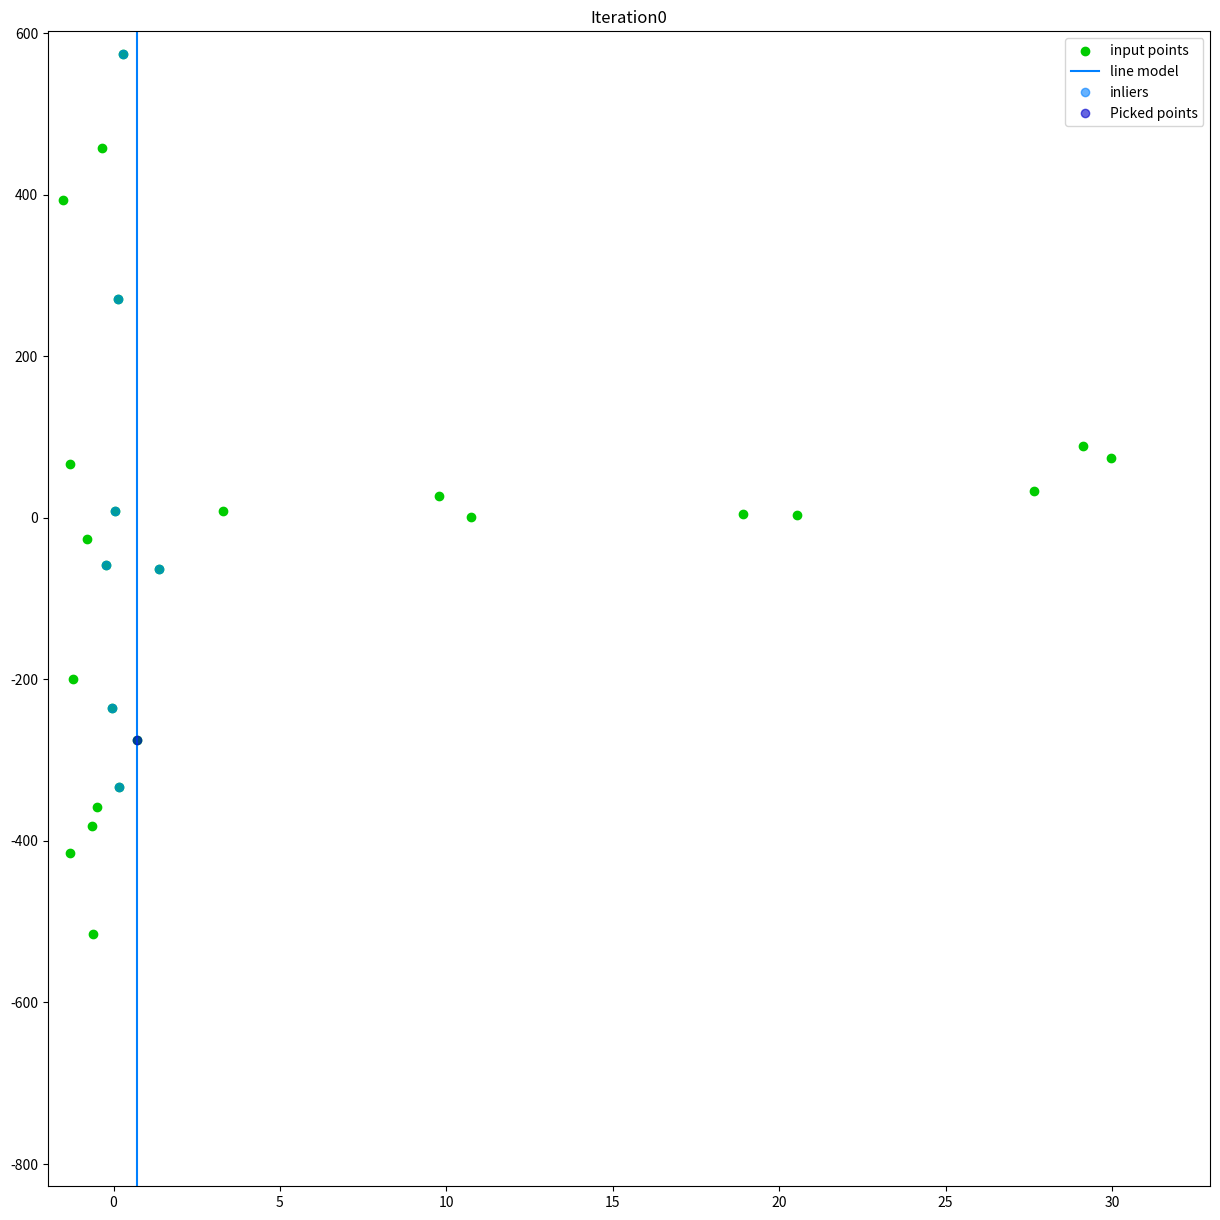

Recreate this plot in Python. (Note: this script raises an exception after producing the figure.)
import numpy as np
import sys
import math
import matplotlib.pyplot as plt


def ransacPlot(n, x, y, m, c, final=False, xIn=(), yIn=(), points=()):
    outputName = "output/figure-" + str(n) + ".png"
    if final:
        outputName = "output/final.png"
        title = 'Final'
    else:
        title = 'Iteration' + str(n)
    lineWidth = 1
    lineColor = '#0080ff'

    plt.figure("Ransac", figsize=(15., 15.))

    grid = [min(x) - 0.1 * min(x), max(x) + 0.1 * max(x),
            min(y) - 0.2 * min(y), max(y) + 0.2 * min(y)]
    plt.axis(grid)

    plt.scatter(x, y,  marker='o',
                label='input points', color="#00cc00")
    if m == float('inf'):
        #  plt.plot(c, c, 'r', label='line model', color=lineColor)
        plt.axvline(x=c, label="line model", color=lineColor)
    else:
        plt.plot(x, m * x + c, 'r', label='line model', color=lineColor)
    if not final:
        plt.plot(xIn, yIn, marker='o', label='inliers',
                 color=lineColor, linestyle='None', alpha=0.6)
        plt.plot(points[:, 0], points[:, 1], marker='o',
                 label='Picked points', color='#0000cc', linestyle='None', alpha=0.6)

    plt.title(title)
    plt.legend()
    plt.savefig(outputName)
    plt.close()


def findInterceptPoints(m, c, x0, y0):
    if m == float('inf'):
        return c, y0
    if m == 0:
        return x0, c
    else:
        x = (x0 + m * y0 - m * c) / (1 + m ** 2)
        y = (m * x0 + (m ** 2) * y0 - (m ** 2) * c) / (1 + m ** 2) + c
        return x, y


def findLineModel(points):
    m = (points[1, 1] - points[0, 1]) / \
        (points[1, 0] - points[0, 0] + sys.float_info.epsilon)
    c = points[1, 1] - m * points[1, 0]
    return m, c


class Ransac:
    iteration = 0
    threshold = 0
    ratio = 0

    def __init__(self, iteration, threshold, ratio):
        self.iteration = iteration
        self.threshold = threshold
        self.ratio = ratio

    def fit(self, x, y):
        data = np.hstack((x, y))
        maxRatio = 0.
        modelM = 0.
        modelC = 0.

        for it in range(self.iteration):
            n = 1
            nSample = x.shape[0]
            allIndices = np.arange(x.shape[0])
            np.random.shuffle(allIndices)
            indices1 = allIndices[:n]
            indices2 = allIndices[n:]
            maybePts = data[indices1, :]
            testPts = data[indices2, :]

            #  m, c = findLineModel(maybePts)
            m = float('inf')
            c = maybePts[0, 0]

            xList = []
            yList = []
            num = 0
            totalDist = 0

            for i in range(testPts.shape[0]):
                x0 = testPts[i, 0]
                y0 = testPts[i, 1]

                x1, y1 = findInterceptPoints(m, c, x0, y0)

                dist = math.sqrt((x1 - x0) ** 2 + (y1 - y0) ** 2)

                if dist < self.threshold:
                    xList.append(x0)
                    yList.append(y0)
                    num += 1
                    totalDist += dist

            xInliers = np.array(xList)
            yInliers = np.array(yList)
            if num / float(nSample) > maxRatio:
                maxRatio = num / float(nSample)
                modelM = m
                modelC = c
            print("inlier ratio", num / float(nSample))
            print('model m', m)
            print('model c', c)

            ransacPlot(it, x, y, m, c, False,
                       xInliers, yInliers, maybePts)
            #  if maxRatio > self.ratio:
            #      print("Model is found")
            #      break

        # plot the final model
        ransacPlot(0, x, y, modelM, modelC, True)

        print('\nFinal model:\n')
        print('  ratio = ', maxRatio)
        print('  model m = ', modelM)
        print('  model c = ', modelC)
        return modelM, modelC


if __name__ == "__main__":
    nSample = 30
    outlierRatio = 0.3

    nInputs = 1
    nOutputs = 1

    x = 30 * np.random.normal(size=(nSample, nInputs))
    perfectFit = 10 * np.random.normal(size=(nInputs, nOutputs))

    y = np.dot(x, perfectFit)

    xNoise = np.random.normal(size=x.shape)
    yNoise = y + np.random.normal(size=y.shape)

    nOutliers = int(outlierRatio * nSample)
    indices = np.arange(xNoise.shape[0])
    np.random.shuffle(indices)
    outlierIndices = indices[:nOutliers]

    xNoise[outlierIndices] = 30 * np.random.random(size=(nOutliers, nInputs))
    #  yNoise[outlierIndices] = 30 * np.random.random(size=(nOutliers, nOutputs))

    yNoise[outlierIndices] = 30 *\
        (np.random.normal(size=(nOutliers, nInputs))**2)

    ransac = Ransac(30, 1, 0.6)
    ransac.fit(xNoise, yNoise)
